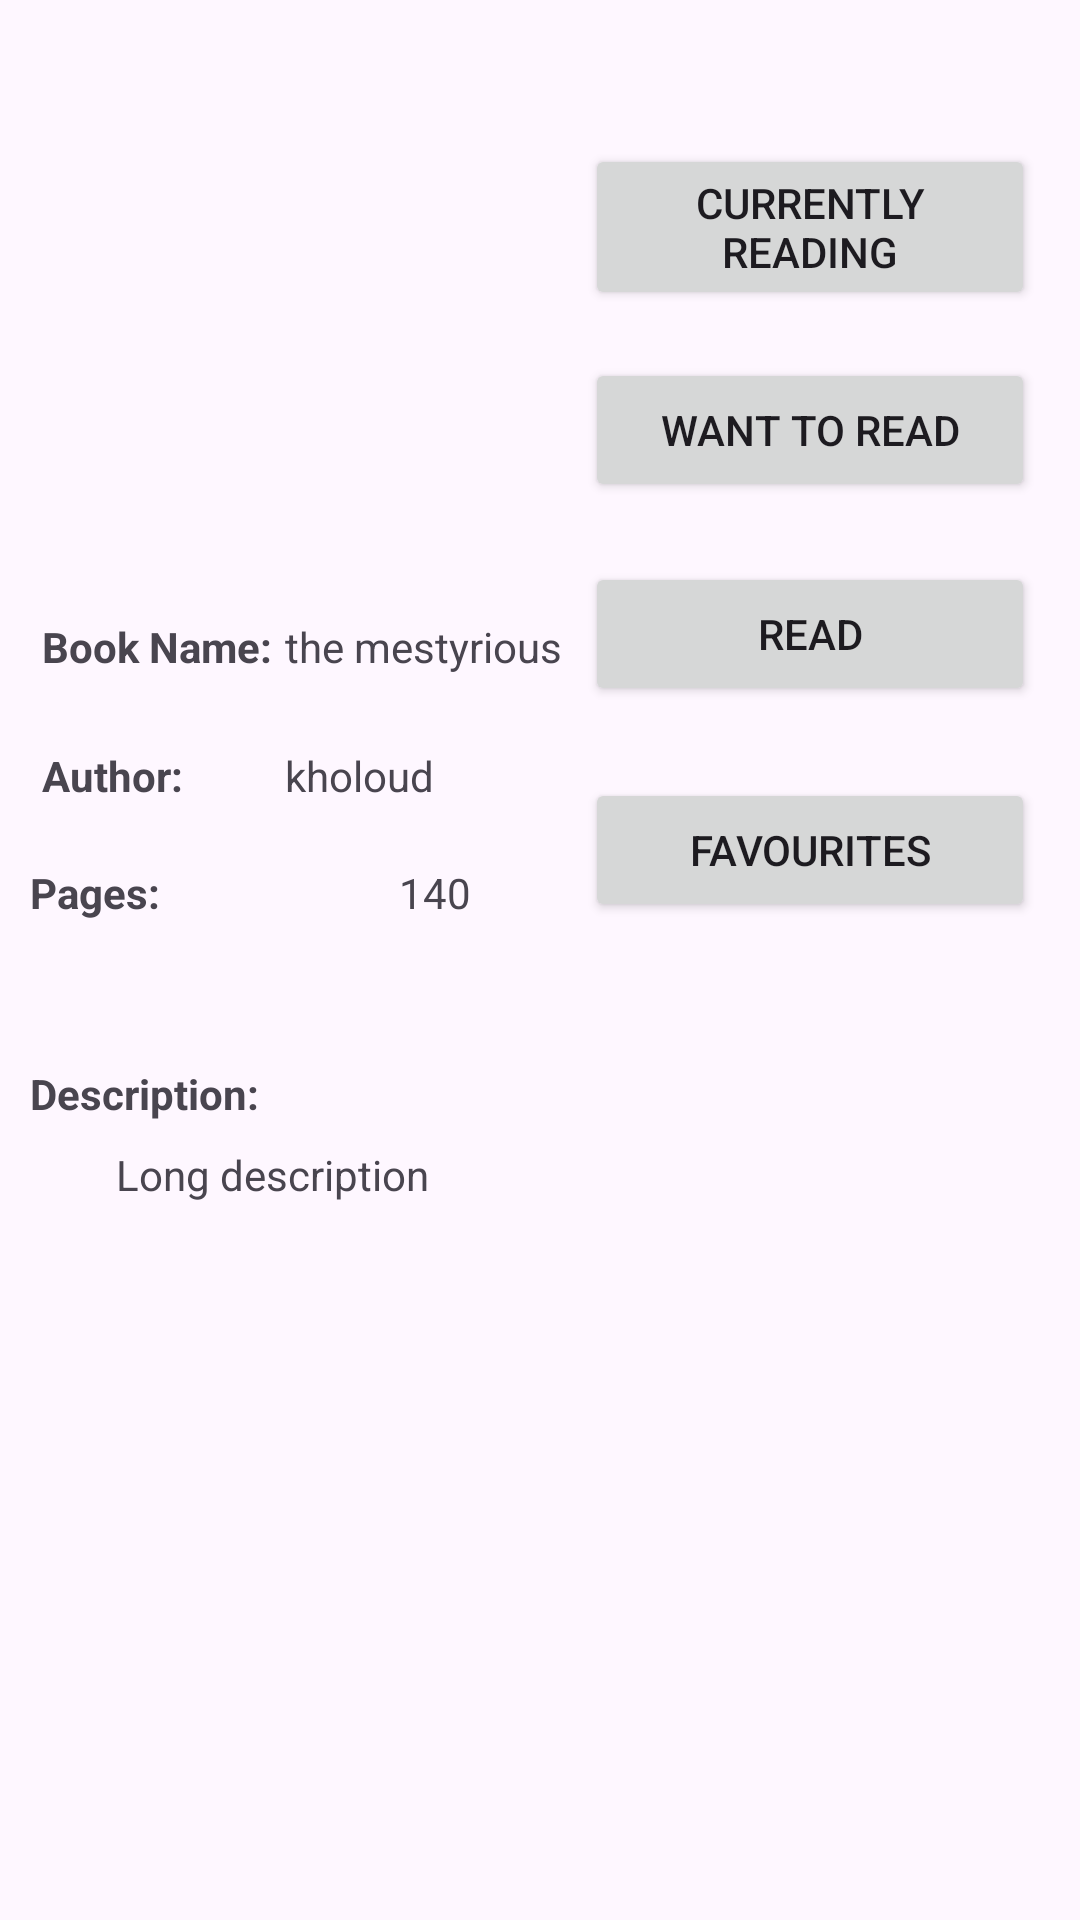

Layout XML and referenced resources for this Android screen:
<!-- AndroidManifest.xml: application theme Theme.AndroidLibraryApp -->
<!-- res/layout/activity_book.xml -->
<?xml version="1.0" encoding="utf-8"?>
<RelativeLayout xmlns:android="http://schemas.android.com/apk/res/android"
    xmlns:app="http://schemas.android.com/apk/res-auto"
    xmlns:tools="http://schemas.android.com/tools"
    android:id="@+id/main"
    android:layout_width="match_parent"
    android:layout_height="match_parent"
    tools:context=".BookActivity">

    <ScrollView
        android:layout_width="match_parent"
        android:layout_height="match_parent"
        >

        <androidx.constraintlayout.widget.ConstraintLayout
            android:layout_width="match_parent"
            android:layout_height="match_parent">

            <ImageView
                android:id="@+id/bookImage2"
                android:layout_width="150dp"
                android:layout_height="150dp"
                android:layout_marginTop="20dp"
                app:layout_constraintBottom_toTopOf="@+id/guideline2"
                app:layout_constraintEnd_toStartOf="@+id/guideline"
                app:layout_constraintHorizontal_bias="0.52"
                app:layout_constraintStart_toStartOf="parent"
                app:layout_constraintTop_toTopOf="parent"
                app:layout_constraintVertical_bias="0.0"
                tools:srcCompat="@tools:sample/avatars" />

            <Button
                android:id="@+id/btnAddToCurrentlyReading"
                android:layout_width="150dp"
                android:layout_height="wrap_content"
                android:layout_marginTop="48dp"
                android:text="Currently Reading"
                app:layout_constraintEnd_toEndOf="parent"
                app:layout_constraintHorizontal_bias="0.0"
                app:layout_constraintStart_toStartOf="@+id/guideline"
                app:layout_constraintTop_toTopOf="parent" />

            <Button
                android:id="@+id/btnAddToWantToRead"
                android:layout_width="150dp"
                android:layout_height="wrap_content"
                android:layout_marginTop="16dp"
                android:text="Want To Read"
                app:layout_constraintEnd_toEndOf="parent"
                app:layout_constraintHorizontal_bias="0.0"
                app:layout_constraintStart_toStartOf="@+id/guideline"
                app:layout_constraintTop_toBottomOf="@+id/btnAddToCurrentlyReading" />

            <Button
                android:id="@+id/btnAddToRead"
                android:layout_width="150dp"
                android:layout_height="wrap_content"
                android:layout_marginTop="20dp"
                android:text="Read"
                app:layout_constraintEnd_toEndOf="parent"
                app:layout_constraintHorizontal_bias="0.0"
                app:layout_constraintStart_toStartOf="@+id/guideline"
                app:layout_constraintTop_toBottomOf="@+id/btnAddToWantToRead" />

            <Button
                android:id="@+id/btnAddToFavourites"
                android:layout_width="150dp"
                android:layout_height="wrap_content"
                android:layout_marginTop="24dp"
                android:text="Favourites"
                app:layout_constraintEnd_toEndOf="parent"
                app:layout_constraintEnd_toStartOf="@+id/guideline6"
                app:layout_constraintHorizontal_bias="0.0"
                app:layout_constraintStart_toStartOf="@+id/guideline"
                app:layout_constraintTop_toBottomOf="@+id/btnAddToRead" />

            <TextView
                android:id="@+id/txtViewBookName"
                android:layout_width="wrap_content"
                android:layout_height="wrap_content"
                android:layout_marginStart="4dp"
                android:layout_marginTop="16dp"
                android:text="Book Name: "
                android:textStyle="bold"
                app:layout_constraintStart_toStartOf="@+id/guideline4"
                app:layout_constraintTop_toTopOf="@+id/guideline2" />

            <TextView
                android:id="@+id/txtViewBookNameValue"
                android:layout_width="100dp"
                android:layout_height="wrap_content"
                android:text="the mestyrious"
                app:layout_constraintBottom_toBottomOf="@+id/txtViewBookName"
                app:layout_constraintEnd_toStartOf="@+id/guideline"
                app:layout_constraintHorizontal_bias="0.0"
                app:layout_constraintStart_toStartOf="@+id/guideline5"
                app:layout_constraintTop_toTopOf="@+id/txtViewBookName" />

            <TextView
                android:id="@+id/txtViewBookAuthor"
                android:layout_width="wrap_content"
                android:layout_height="wrap_content"
                android:layout_marginStart="4dp"
                android:layout_marginTop="24dp"
                android:text="Author: "
                android:textStyle="bold"
                app:layout_constraintStart_toStartOf="@+id/guideline4"
                app:layout_constraintTop_toBottomOf="@+id/txtViewBookName" />

            <TextView
                android:id="@+id/txtViewBookAuthorValue"
                android:layout_width="100dp"
                android:layout_height="wrap_content"
                android:text="kholoud"
                app:layout_constraintBottom_toBottomOf="@+id/txtViewBookAuthor"
                app:layout_constraintEnd_toStartOf="@+id/guideline"
                app:layout_constraintHorizontal_bias="0.0"
                app:layout_constraintStart_toStartOf="@+id/guideline5"
                app:layout_constraintTop_toTopOf="@+id/txtViewBookAuthor" />

            <TextView
                android:id="@+id/txtViewNoPages"
                android:layout_width="wrap_content"
                android:layout_height="wrap_content"
                android:layout_marginTop="20dp"
                android:text="Pages: "
                android:textStyle="bold"
                app:layout_constraintStart_toStartOf="@+id/guideline4"
                app:layout_constraintTop_toBottomOf="@+id/txtViewBookAuthor" />

            <TextView
                android:id="@+id/txtViewNoPagesvalue"
                android:layout_width="wrap_content"
                android:layout_height="wrap_content"
                android:text="140"
                app:layout_constraintBottom_toBottomOf="@+id/txtViewNoPages"
                app:layout_constraintEnd_toStartOf="@+id/guideline"
                app:layout_constraintStart_toStartOf="@+id/guideline5"
                app:layout_constraintTop_toTopOf="@+id/txtViewNoPages" />

            <androidx.constraintlayout.widget.Guideline
                android:id="@+id/guideline4"
                android:layout_width="wrap_content"
                android:layout_height="wrap_content"
                android:orientation="vertical"
                app:layout_constraintGuide_begin="10dp" />

            <TextView
                android:id="@+id/txtViewLongDesc"
                android:layout_width="wrap_content"
                android:layout_height="wrap_content"
                android:layout_marginTop="16dp"
                android:text="Description: "
                android:textStyle="bold"
                app:layout_constraintEnd_toStartOf="@+id/guideline"
                app:layout_constraintHorizontal_bias="0.0"
                app:layout_constraintStart_toStartOf="@+id/guideline4"
                app:layout_constraintTop_toTopOf="@+id/guideline3" />

            <TextView
                android:id="@+id/txtViewLongDescValue"
                android:layout_width="wrap_content"
                android:layout_height="wrap_content"
                android:layout_marginStart="20dp"
                android:layout_marginTop="8dp"
                android:text="Long description"
                app:layout_constraintEnd_toStartOf="@+id/guideline"
                app:layout_constraintHorizontal_bias="0.145"
                app:layout_constraintStart_toStartOf="@+id/guideline4"
                app:layout_constraintTop_toBottomOf="@+id/txtViewLongDesc" />

            <androidx.constraintlayout.widget.Guideline
                android:id="@+id/guideline"
                android:layout_width="wrap_content"
                android:layout_height="wrap_content"
                android:orientation="vertical"
                app:layout_constraintGuide_begin="195dp" />

            <androidx.constraintlayout.widget.Guideline
                android:id="@+id/guideline2"
                android:layout_width="wrap_content"
                android:layout_height="wrap_content"
                android:orientation="horizontal"
                app:layout_constraintGuide_begin="190dp" />

            <androidx.constraintlayout.widget.Guideline
                android:id="@+id/guideline3"
                android:layout_width="wrap_content"
                android:layout_height="wrap_content"
                android:orientation="horizontal"
                app:layout_constraintGuide_begin="339dp" />

            <androidx.constraintlayout.widget.Guideline
                android:id="@+id/guideline5"
                android:layout_width="wrap_content"
                android:layout_height="wrap_content"
                android:orientation="vertical"
                app:layout_constraintGuide_begin="95dp" />
        </androidx.constraintlayout.widget.ConstraintLayout>
    </ScrollView>


</RelativeLayout>
<!-- resources referenced by this layout -->
<resources>
  <style name="Theme.AndroidLibraryApp" parent="Base.Theme.AndroidLibraryApp" />
  <style name="Base.Theme.AndroidLibraryApp" parent="Theme.Material3.DayNight.NoActionBar">
          
          
      </style>
</resources>
